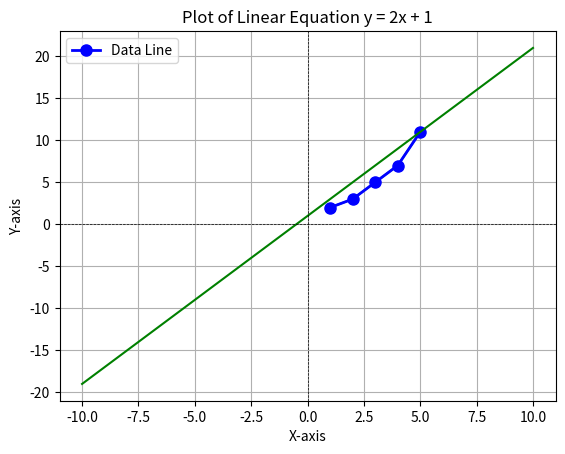

Python code for this plot:
import matplotlib.pyplot as plt

# Sample data
x = [1, 2, 3, 4, 5]
y = [2, 3, 5, 7, 11]

# Create a line plot
plt.plot(x, y)
plt.title('Simple Line Plot')
plt.xlabel('X-axis')
plt.ylabel('Y-axis')
plt.show()

# with features like markers, colors, grid lines, and legends
plt.plot(x, y, marker='o', color='b', linestyle='-', linewidth=2, markersize=8, label='Data Line')
plt.title('Enhanced Line Plot')
plt.xlabel('X-axis')
plt.ylabel('Y-axis')
plt.grid(True)
plt.legend()
plt.show()


# Define the linear equation parameters
m = 2  # slope
b = 1  # intercept

# Generate x values
x = range(-10, 11)
y = [m * xi + b for xi in x]

# Create the plot
plt.plot(x, y, color='green')
plt.title('Plot of Linear Equation y = 2x + 1')
plt.xlabel('X-axis')
plt.ylabel('Y-axis')
plt.grid(True)
plt.axhline(0, color='black',linewidth=0.5, ls='--')
plt.axvline(0, color='black',linewidth=0.5, ls='--')
plt.show()


